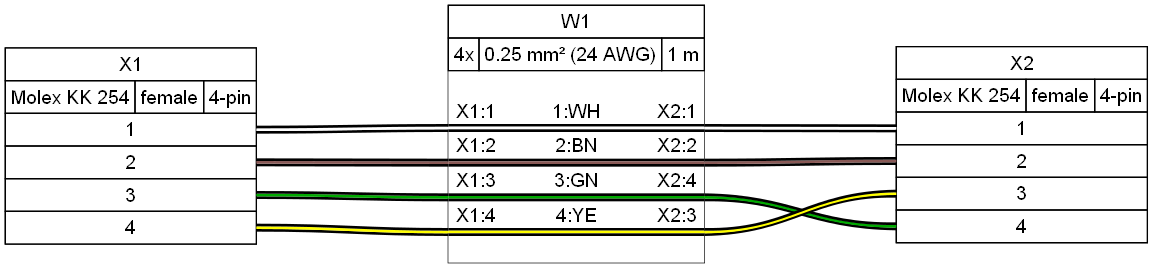

The file beside this chart, header and first rows:
#	Qty	Unit	Description	Designators
1	2		Connector, Molex KK 254, female, 4 pins	X1, X2
2	1	m	Cable, 4 x 0.25 mm²	W1
